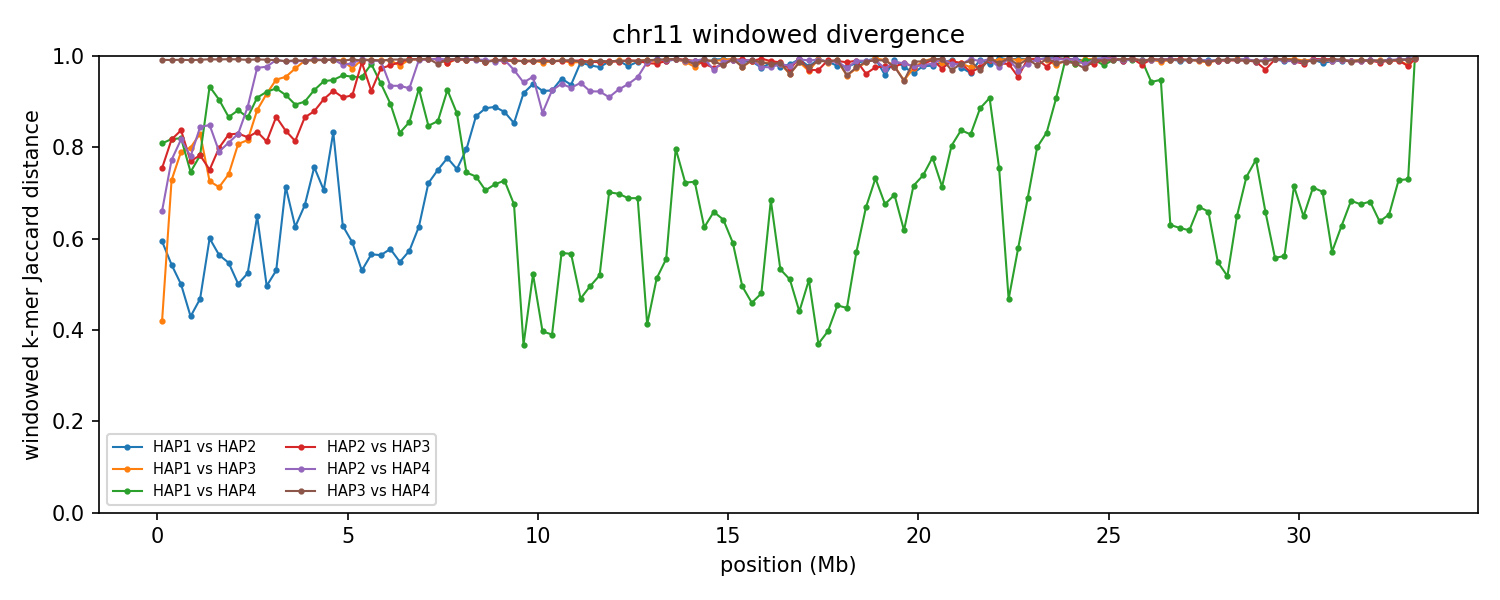

Data behind this chart, as committed beside it:
group	win_start	win_end	unit_a	unit_b	hap_a	hap_b	chrom_a	chrom_b	kmers_a	kmers_b	shared	union	jaccard_distance
chr11	1	250000	HAP1_chr11	HAP2_chr11	HAP1	HAP2	11	11	237505	234966	136402	336069	0.5941
chr11	1	250000	HAP1_chr11	HAP3_chr11	HAP1	HAP3	11	11	237505	163217	147257	253465	0.419
chr11	1	250000	HAP1_chr11	HAP4_chr11	HAP1	HAP4	11	11	237505	241248	76901	401852	0.8086
chr11	1	250000	HAP2_chr11	HAP3_chr11	HAP2	HAP3	11	11	234966	163217	78533	319650	0.7543
chr11	1	250000	HAP2_chr11	HAP4_chr11	HAP2	HAP4	11	11	234966	241248	120703	355511	0.6605
chr11	1	250000	HAP3_chr11	HAP4_chr11	HAP3	HAP4	11	11	163217	241248	3367	401098	0.9916
chr11	250001	500000	HAP1_chr11	HAP2_chr11	HAP1	HAP2	11	11	243751	241973	152374	333350	0.5429
chr11	250001	500000	HAP1_chr11	HAP3_chr11	HAP1	HAP3	11	11	243751	238635	103130	379256	0.7281
chr11	250001	500000	HAP1_chr11	HAP4_chr11	HAP1	HAP4	11	11	243751	243032	74938	411845	0.818
chr11	250001	500000	HAP2_chr11	HAP3_chr11	HAP2	HAP3	11	11	241973	238635	74292	406316	0.8172
chr11	250001	500000	HAP2_chr11	HAP4_chr11	HAP2	HAP4	11	11	241973	243032	89934	395071	0.7724
chr11	250001	500000	HAP3_chr11	HAP4_chr11	HAP3	HAP4	11	11	238635	243032	4182	477485	0.9912
chr11	500001	750000	HAP1_chr11	HAP2_chr11	HAP1	HAP2	11	11	226504	240110	155585	311029	0.4998
chr11	500001	750000	HAP1_chr11	HAP3_chr11	HAP1	HAP3	11	11	226504	240895	80963	386436	0.7905
chr11	500001	750000	HAP1_chr11	HAP4_chr11	HAP1	HAP4	11	11	226504	228538	69489	385553	0.8198
chr11	500001	750000	HAP2_chr11	HAP3_chr11	HAP2	HAP3	11	11	240110	240895	67295	413710	0.8373
chr11	500001	750000	HAP2_chr11	HAP4_chr11	HAP2	HAP4	11	11	240110	228538	72317	396331	0.8175
chr11	500001	750000	HAP3_chr11	HAP4_chr11	HAP3	HAP4	11	11	240895	228538	3816	465617	0.9918
chr11	750001	1000000	HAP1_chr11	HAP2_chr11	HAP1	HAP2	11	11	241293	241744	175435	307602	0.4297
chr11	750001	1000000	HAP1_chr11	HAP3_chr11	HAP1	HAP3	11	11	241293	241668	80660	402301	0.7995
chr11	750001	1000000	HAP1_chr11	HAP4_chr11	HAP1	HAP4	11	11	241293	242737	97999	386031	0.7461
chr11	750001	1000000	HAP2_chr11	HAP3_chr11	HAP2	HAP3	11	11	241744	241668	90449	392963	0.7698
chr11	750001	1000000	HAP2_chr11	HAP4_chr11	HAP2	HAP4	11	11	241744	242737	87288	397193	0.7802
chr11	750001	1000000	HAP3_chr11	HAP4_chr11	HAP3	HAP4	11	11	241668	242737	4283	480122	0.9911
chr11	1000001	1250000	HAP1_chr11	HAP2_chr11	HAP1	HAP2	11	11	224601	240952	161650	303903	0.4681
chr11	1000001	1250000	HAP1_chr11	HAP3_chr11	HAP1	HAP3	11	11	224601	240969	67714	397856	0.8298
chr11	1000001	1250000	HAP1_chr11	HAP4_chr11	HAP1	HAP4	11	11	224601	228614	81020	372195	0.7823
chr11	1000001	1250000	HAP2_chr11	HAP3_chr11	HAP2	HAP3	11	11	240952	240969	86070	395851	0.7826
chr11	1000001	1250000	HAP2_chr11	HAP4_chr11	HAP2	HAP4	11	11	240952	228614	63242	406324	0.8444
chr11	1000001	1250000	HAP3_chr11	HAP4_chr11	HAP3	HAP4	11	11	240969	228614	3847	465736	0.9917
chr11	1250001	1500000	HAP1_chr11	HAP2_chr11	HAP1	HAP2	11	11	229025	240343	133956	335412	0.6006
chr11	1250001	1500000	HAP1_chr11	HAP3_chr11	HAP1	HAP3	11	11	229025	241247	101258	369014	0.7256
chr11	1250001	1500000	HAP1_chr11	HAP4_chr11	HAP1	HAP4	11	11	229025	237917	29243	437699	0.9332
chr11	1250001	1500000	HAP2_chr11	HAP3_chr11	HAP2	HAP3	11	11	240343	241247	96052	385538	0.7509
chr11	1250001	1500000	HAP2_chr11	HAP4_chr11	HAP2	HAP4	11	11	240343	237917	62795	415465	0.8489
chr11	1250001	1500000	HAP3_chr11	HAP4_chr11	HAP3	HAP4	11	11	241247	237917	3407	475757	0.9928
chr11	1500001	1750000	HAP1_chr11	HAP2_chr11	HAP1	HAP2	11	11	239271	240580	145680	334171	0.5641
chr11	1500001	1750000	HAP1_chr11	HAP3_chr11	HAP1	HAP3	11	11	239271	239332	106761	371842	0.7129
chr11	1500001	1750000	HAP1_chr11	HAP4_chr11	HAP1	HAP4	11	11	239271	243704	42245	440730	0.9041
chr11	1500001	1750000	HAP2_chr11	HAP3_chr11	HAP2	HAP3	11	11	240580	239332	80294	399618	0.7991
chr11	1500001	1750000	HAP2_chr11	HAP4_chr11	HAP2	HAP4	11	11	240580	243704	83821	400463	0.7907
chr11	1500001	1750000	HAP3_chr11	HAP4_chr11	HAP3	HAP4	11	11	239332	243704	3659	479377	0.9924
chr11	1750001	2000000	HAP1_chr11	HAP2_chr11	HAP1	HAP2	11	11	242271	240258	150408	332121	0.5471
chr11	1750001	2000000	HAP1_chr11	HAP3_chr11	HAP1	HAP3	11	11	242271	240457	99345	383383	0.7409
chr11	1750001	2000000	HAP1_chr11	HAP4_chr11	HAP1	HAP4	11	11	242271	236569	56477	422363	0.8663
chr11	1750001	2000000	HAP2_chr11	HAP3_chr11	HAP2	HAP3	11	11	240258	240457	70560	410155	0.828
chr11	1750001	2000000	HAP2_chr11	HAP4_chr11	HAP2	HAP4	11	11	240258	236569	76104	400723	0.8101
chr11	1750001	2000000	HAP3_chr11	HAP4_chr11	HAP3	HAP4	11	11	240457	236569	3313	473713	0.993
chr11	2000001	2250000	HAP1_chr11	HAP2_chr11	HAP1	HAP2	11	11	239388	241450	160084	320754	0.5009
chr11	2000001	2250000	HAP1_chr11	HAP3_chr11	HAP1	HAP3	11	11	239388	238559	77214	400733	0.8073
chr11	2000001	2250000	HAP1_chr11	HAP4_chr11	HAP1	HAP4	11	11	239388	242442	51193	430637	0.8811
chr11	2000001	2250000	HAP2_chr11	HAP3_chr11	HAP2	HAP3	11	11	241450	238559	69679	410330	0.8302
chr11	2000001	2250000	HAP2_chr11	HAP4_chr11	HAP2	HAP4	11	11	241450	242442	70495	413397	0.8295
chr11	2000001	2250000	HAP3_chr11	HAP4_chr11	HAP3	HAP4	11	11	238559	242442	3537	477464	0.9926
chr11	2250001	2500000	HAP1_chr11	HAP2_chr11	HAP1	HAP2	11	11	242857	239780	155637	327000	0.524
chr11	2250001	2500000	HAP1_chr11	HAP3_chr11	HAP1	HAP3	11	11	242857	240833	75234	408456	0.8158
chr11	2250001	2500000	HAP1_chr11	HAP4_chr11	HAP1	HAP4	11	11	242857	241556	57349	427064	0.8657
chr11	2250001	2500000	HAP2_chr11	HAP3_chr11	HAP2	HAP3	11	11	239780	240833	72577	408036	0.8221
chr11	2250001	2500000	HAP2_chr11	HAP4_chr11	HAP2	HAP4	11	11	239780	241556	48301	433035	0.8885
chr11	2250001	2500000	HAP3_chr11	HAP4_chr11	HAP3	HAP4	11	11	240833	241556	4043	478346	0.9915
... 738 more rows
